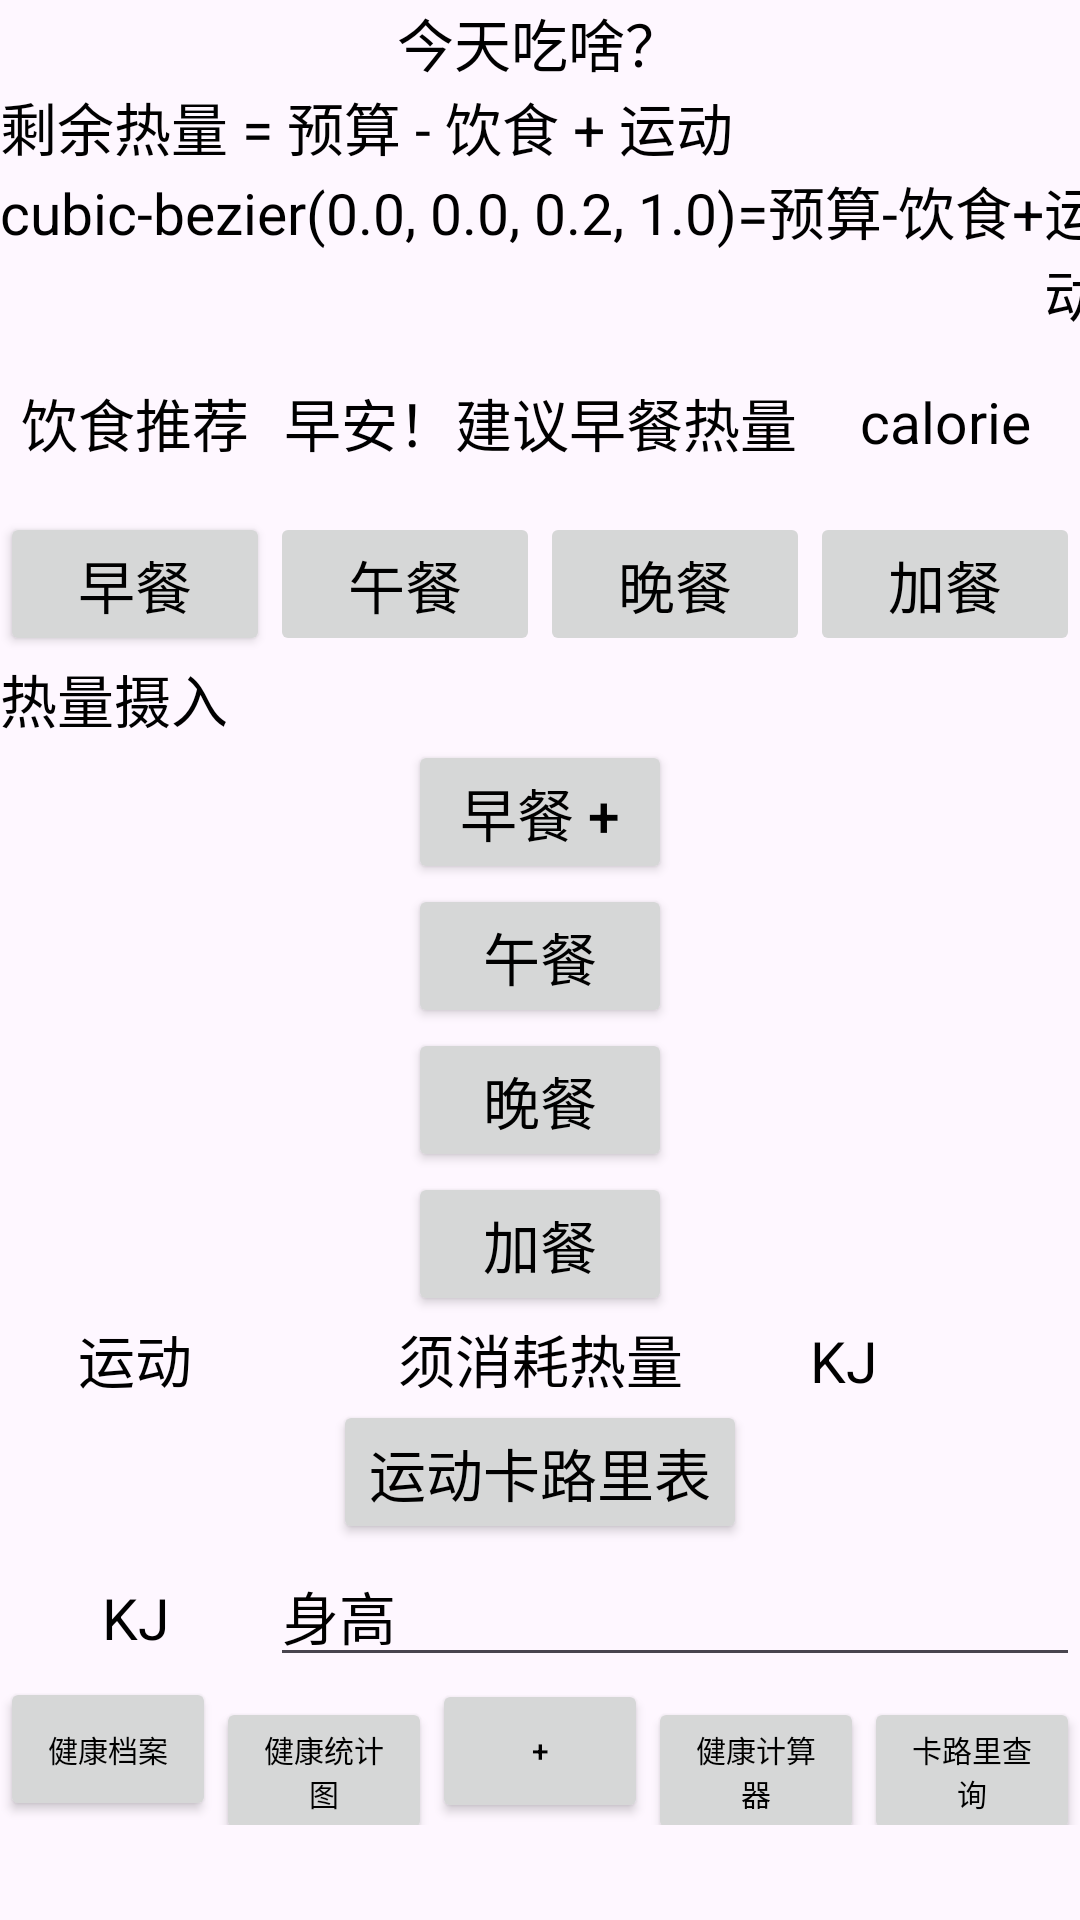

This screen was rendered from an Android layout file. Write that file and the resources it references.
<!-- AndroidManifest.xml: application theme Theme.EatToLife -->
<!-- res/layout/activity_wo.xml -->
<?xml version="1.0" encoding="utf-8"?>
<LinearLayout xmlns:android="http://schemas.android.com/apk/res/android"
    android:layout_width="match_parent"
    android:layout_height="match_parent"
    android:orientation="vertical">
    <TextView
        android:layout_width="wrap_content"
        android:layout_height="wrap_content"
        android:layout_gravity="center"
        android:text="今天吃啥？"
        android:textColor="#000000"
        android:textSize="19sp" />


    <TextView
        android:layout_width="wrap_content"
        android:layout_height="wrap_content"
        android:text="剩余热量 = 预算 - 饮食 + 运动"
        android:textColor="#000000"
        android:textSize="19sp" />

    <LinearLayout
        android:layout_width="wrap_content"
        android:layout_height="wrap_content">

        <TextView
            android:layout_width="wrap_content"
            android:layout_height="wrap_content"
            android:text="@string/material_motion_easing_decelerated"
            android:textColor="#000000"
            android:textSize="19sp" />

        <TextView
            android:layout_width="wrap_content"
            android:layout_height="wrap_content"
            android:text="="
            android:textColor="#000000"
            android:textSize="19sp" />

        <TextView
            android:layout_width="wrap_content"
            android:layout_height="wrap_content"
            android:text="预算"
            android:textColor="#000000"
            android:textSize="19sp" />
        <TextView
            android:layout_width="wrap_content"
            android:layout_height="wrap_content"
            android:text="-"
            android:textColor="#000000"
            android:textSize="19sp" />

        <TextView
            android:layout_width="wrap_content"
            android:layout_height="wrap_content"
            android:text="饮食"
            android:textColor="#000000"
            android:textSize="19sp" />

        <TextView
            android:layout_width="wrap_content"
            android:layout_height="wrap_content"
            android:text="+"
            android:textColor="#000000"
            android:textSize="19sp" />

        <TextView
            android:layout_width="wrap_content"
            android:layout_height="wrap_content"
            android:text="运动"
            android:textColor="#000000"
            android:textSize="19sp" />

    </LinearLayout>


    <LinearLayout
        android:layout_width="match_parent"
        android:layout_height="60sp"
        android:orientation="horizontal">

        <TextView
            android:layout_width="0dp"
            android:layout_weight="1"
            android:layout_height="match_parent"
            android:gravity="center"
            android:text="饮食推荐"
            android:textColor="#000000"
            android:textSize="19sp" />

        <TextView
            android:layout_width="0dp"
            android:layout_weight="2"
            android:layout_height="match_parent"
            android:gravity="center"
            android:text="早安！建议早餐热量"
            android:textColor="#000000"
            android:textSize="19sp" />

        <TextView
            android:layout_width="0dp"
            android:layout_weight="1"
            android:layout_height="match_parent"
            android:gravity="center"
            android:text="calorie"
            android:textColor="#000000"
            android:textSize="19sp" />
    </LinearLayout>

    <LinearLayout
        android:layout_width="match_parent"
        android:layout_height="wrap_content"
        android:orientation="horizontal">

        <Button
            android:id="@+id/breakfast"
            android:layout_width="0dp"
            android:layout_height="wrap_content"
            android:layout_weight="1"
            android:text="早餐"
            android:textColor="#000000"
            android:textSize="19sp" />

        <Button
            android:enabled="false"
            android:layout_width="0dp"
            android:layout_height="wrap_content"
            android:layout_weight="1"
            android:text="午餐"
            android:textColor="#000000"
            android:textSize="19sp" />

        <Button
            android:enabled="false"
            android:layout_width="0dp"
            android:layout_height="wrap_content"
            android:layout_weight="1"
            android:text="晚餐"
            android:textColor="#000000"
            android:textSize="19sp" />

        <Button
            android:enabled="false"
            android:layout_width="0dp"
            android:layout_height="wrap_content"
            android:layout_weight="1"
            android:text="加餐"
            android:textColor="#000000"
            android:textSize="19sp" />
    </LinearLayout>

    <LinearLayout
        android:layout_width="match_parent"
        android:layout_height="wrap_content"
        android:orientation="vertical">

        <TextView
            android:layout_width="match_parent"
            android:layout_height="wrap_content"
            android:text="热量摄入"
            android:textColor="#000000"
            android:textSize="19sp" />

        <Button
            android:id="@+id/addBreakfast"
            android:layout_width="wrap_content"
            android:layout_height="wrap_content"
            android:layout_gravity="center"
            android:text="早餐 +"
            android:textColor="#000000"
            android:textSize="19sp" />

        <Button
            android:id="@+id/addLunch"
            android:layout_width="wrap_content"
            android:layout_height="wrap_content"
            android:layout_gravity="center"
            android:text="午餐"
            android:textColor="#000000"
            android:textSize="19sp" />

        <Button
            android:id="@+id/addDinner"
            android:layout_width="wrap_content"
            android:layout_height="wrap_content"
            android:layout_gravity="center"
            android:text="晚餐"
            android:textColor="#000000"
            android:textSize="19sp" />

        <Button
            android:id="@+id/addExtra"
            android:layout_width="wrap_content"
            android:layout_height="wrap_content"
            android:layout_gravity="center"
            android:text="加餐"
            android:textColor="#000000"
            android:textSize="19sp" />
    </LinearLayout>

    <LinearLayout
        android:layout_width="match_parent"
        android:layout_height="wrap_content"
        android:orientation="vertical">

        <LinearLayout
            android:layout_width="match_parent"
            android:layout_height="wrap_content"
            android:orientation="horizontal">

            <TextView
                android:layout_width="0dp"
                android:layout_weight="1"
                android:layout_height="wrap_content"
                android:text="运动"
                android:gravity="center"
                android:textColor="#000000"
                android:textSize="19sp" />

            <TextView
                android:layout_width="0dp"
                android:layout_weight="2"
                android:layout_height="wrap_content"
                android:text="须消耗热量"
                android:gravity="center"
                android:textColor="#000000"
                android:textSize="19sp" />

            <TextView
                android:layout_width="0dp"
                android:layout_weight="1"
                android:layout_height="wrap_content"
                android:text="KJ"
                android:gravity="left"
                android:textColor="#000000"
                android:textSize="19sp" />
        </LinearLayout>

        <Button
            android:layout_width="wrap_content"
            android:layout_height="wrap_content"
            android:layout_gravity="center"
            android:text="运动卡路里表"
            android:textColor="#000000"
            android:textSize="19sp" />

        <LinearLayout
            android:layout_width="match_parent"
            android:layout_height="wrap_content">

            <TextView
                android:layout_width="0dp"
                android:layout_weight="1"
                android:layout_height="wrap_content"
                android:text="KJ"
                android:gravity="center"
                android:textColor="#000000"
                android:textSize="19sp" />

            <EditText
                android:layout_width="0dp"
                android:layout_weight="3"
                android:layout_height="wrap_content"
                android:text="身高"
                android:textColor="#000000"
                android:textSize="19sp" />
        </LinearLayout>


    </LinearLayout>

    <LinearLayout
        android:layout_width="match_parent"
        android:layout_height="wrap_content"
        android:layout_gravity="bottom"
        android:orientation="horizontal">

        <Button
            android:layout_width="0dp"
            android:layout_height="wrap_content"
            android:layout_weight="1"
            android:text="健康档案"
            android:textColor="#000000"
            android:textSize="10sp" />

        <Button
            android:layout_width="0dp"
            android:layout_height="wrap_content"
            android:layout_weight="1"
            android:text="健康统计图"
            android:textColor="#000000"
            android:textSize="10sp" />

        <Button
            android:layout_width="0dp"
            android:layout_height="wrap_content"
            android:layout_weight="1"
            android:text="+"
            android:textColor="#000000"
            android:textSize="10sp" />

        <Button
            android:layout_width="0dp"
            android:layout_height="wrap_content"
            android:layout_weight="1"
            android:text="健康计算器"
            android:textColor="#000000"
            android:textSize="10sp" />

        <Button
            android:layout_width="0dp"
            android:layout_height="wrap_content"
            android:layout_weight="1"
            android:text="卡路里查询"
            android:textColor="#000000"
            android:textSize="10sp" />
    </LinearLayout>

</LinearLayout>
<!-- resources referenced by this layout -->
<resources>
  <style name="Theme.EatToLife" parent="Base.Theme.EatToLife" />
  <style name="Base.Theme.EatToLife" parent="Theme.Material3.DayNight.NoActionBar">
          
          
      </style>
</resources>
